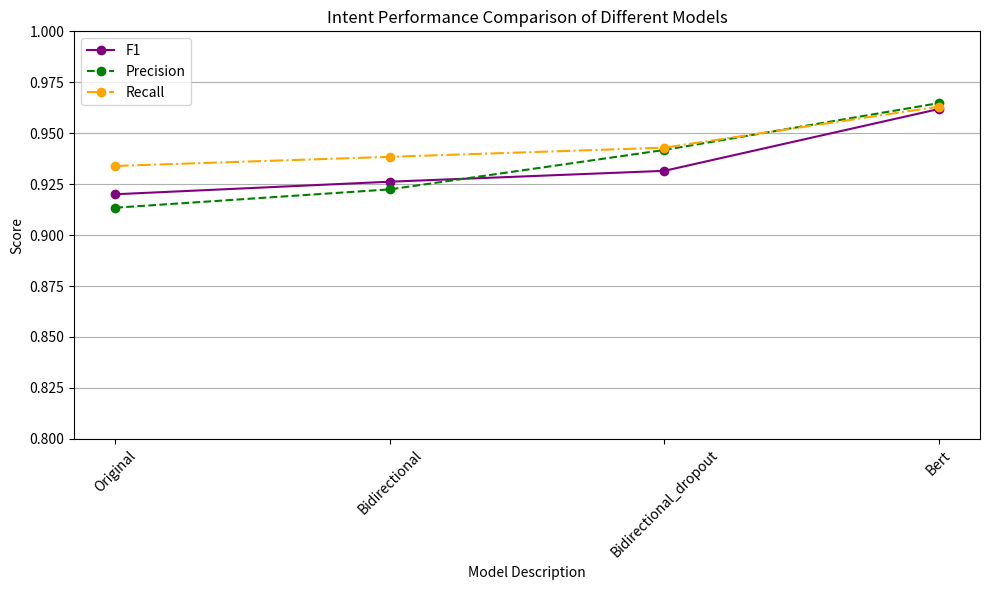
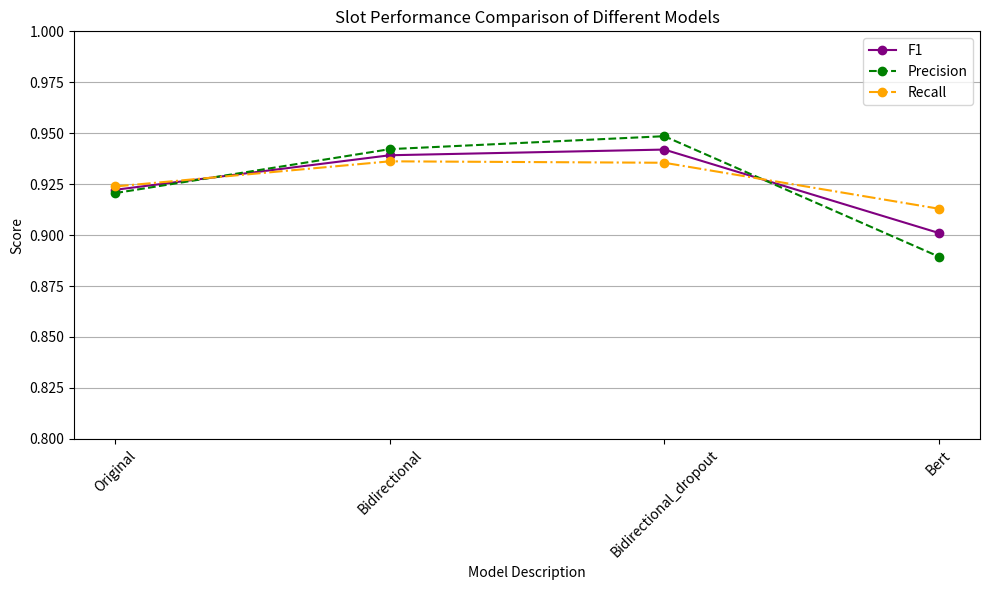

Python code for these plots, in order:
import os
import matplotlib.pyplot as plt

def plot_performance(data, metric_prefix, title):
    descriptions = [d['description'] for d in data]
    f1_scores = [d[f'F1_{metric_prefix}'] for d in data]
    precision_scores = [d[f'P-{metric_prefix}'] for d in data]
    recall_scores = [d[f'R-{metric_prefix}'] for d in data]

    metrics = ['F1', 'Precision', 'Recall']
    values = [f1_scores, precision_scores, recall_scores]
    styles = ['-', '--', '-.']
    colors = ['purple', 'green', 'orange']

    plt.figure(figsize=(10, 6))

    for j in range(len(metrics)):
        plt.plot(descriptions, values[j], marker='o', linestyle=styles[j], color=colors[j], label=f'{metrics[j]}')

    plt.xlabel('Model Description')
    plt.ylabel('Score')
    plt.title(title)
    plt.xticks(rotation=45)
    plt.ylim(0.8, 1)  # Limitiamo l'asse y per una migliore visualizzazione
    plt.legend()
    plt.grid(axis='y')
    plt.tight_layout()
    
    # Creazione della cartella per le immagini, se non esiste
    if not os.path.exists("images"):
        os.makedirs("images")
    
    # Salvataggio del grafico
    path = os.path.join("images", f"{title.replace(' ', '_')}.png")
    plt.savefig(path, dpi=100)
    
    plt.show()


# I tuoi dati
intent_data = [
{'F1_intent': 0.920037938263585, 'P-intent': 0.9134382043391018, 'R-intent': 0.9339305711086227, 'description': 'Original'}, 
 {'F1_intent': 0.9261963436656339, 'P-intent': 0.9224326928600552, 'R-intent': 0.9384098544232923, 'description': 'Bidirectional'}, 
 {'F1_intent': 0.9315266586759192, 'P-intent': 0.9417789681048415, 'R-intent': 0.9428891377379619, 'description': 'Bidirectional_dropout'},
 {'F1_intent': 0.9618696389635593, 'P-intent': 0.964771931716168, 'R-intent': 0.9630459126539753, 'description': 'Bert'}
]

slot_data = [
  {'F1_slot': 0.9222378606615059, 'P-slot': 0.9206181945907973, 'R-slot': 0.923863235812478, 'description': 'Original'}, 
 {'F1_slot': 0.9391796322489391, 'P-slot': 0.9421780773323873, 'R-slot': 0.9362002114910116, 'description': 'Bidirectional'}, 
 {'F1_slot': 0.9419698314108252, 'P-slot': 0.9485346676197284, 'R-slot': 0.9354952414522383, 'description': 'Bidirectional_dropout'},
 {'F1_slot': 0.9010262654374674, 'P-slot': 0.8894230769230769, 'R-slot': 0.912936200211491, 'description': 'Bert'}
]


if __name__ == "__main__":
    plot_performance(intent_data, 'intent', 'Intent Performance Comparison of Different Models')
    plot_performance(slot_data, 'slot', 'Slot Performance Comparison of Different Models')

